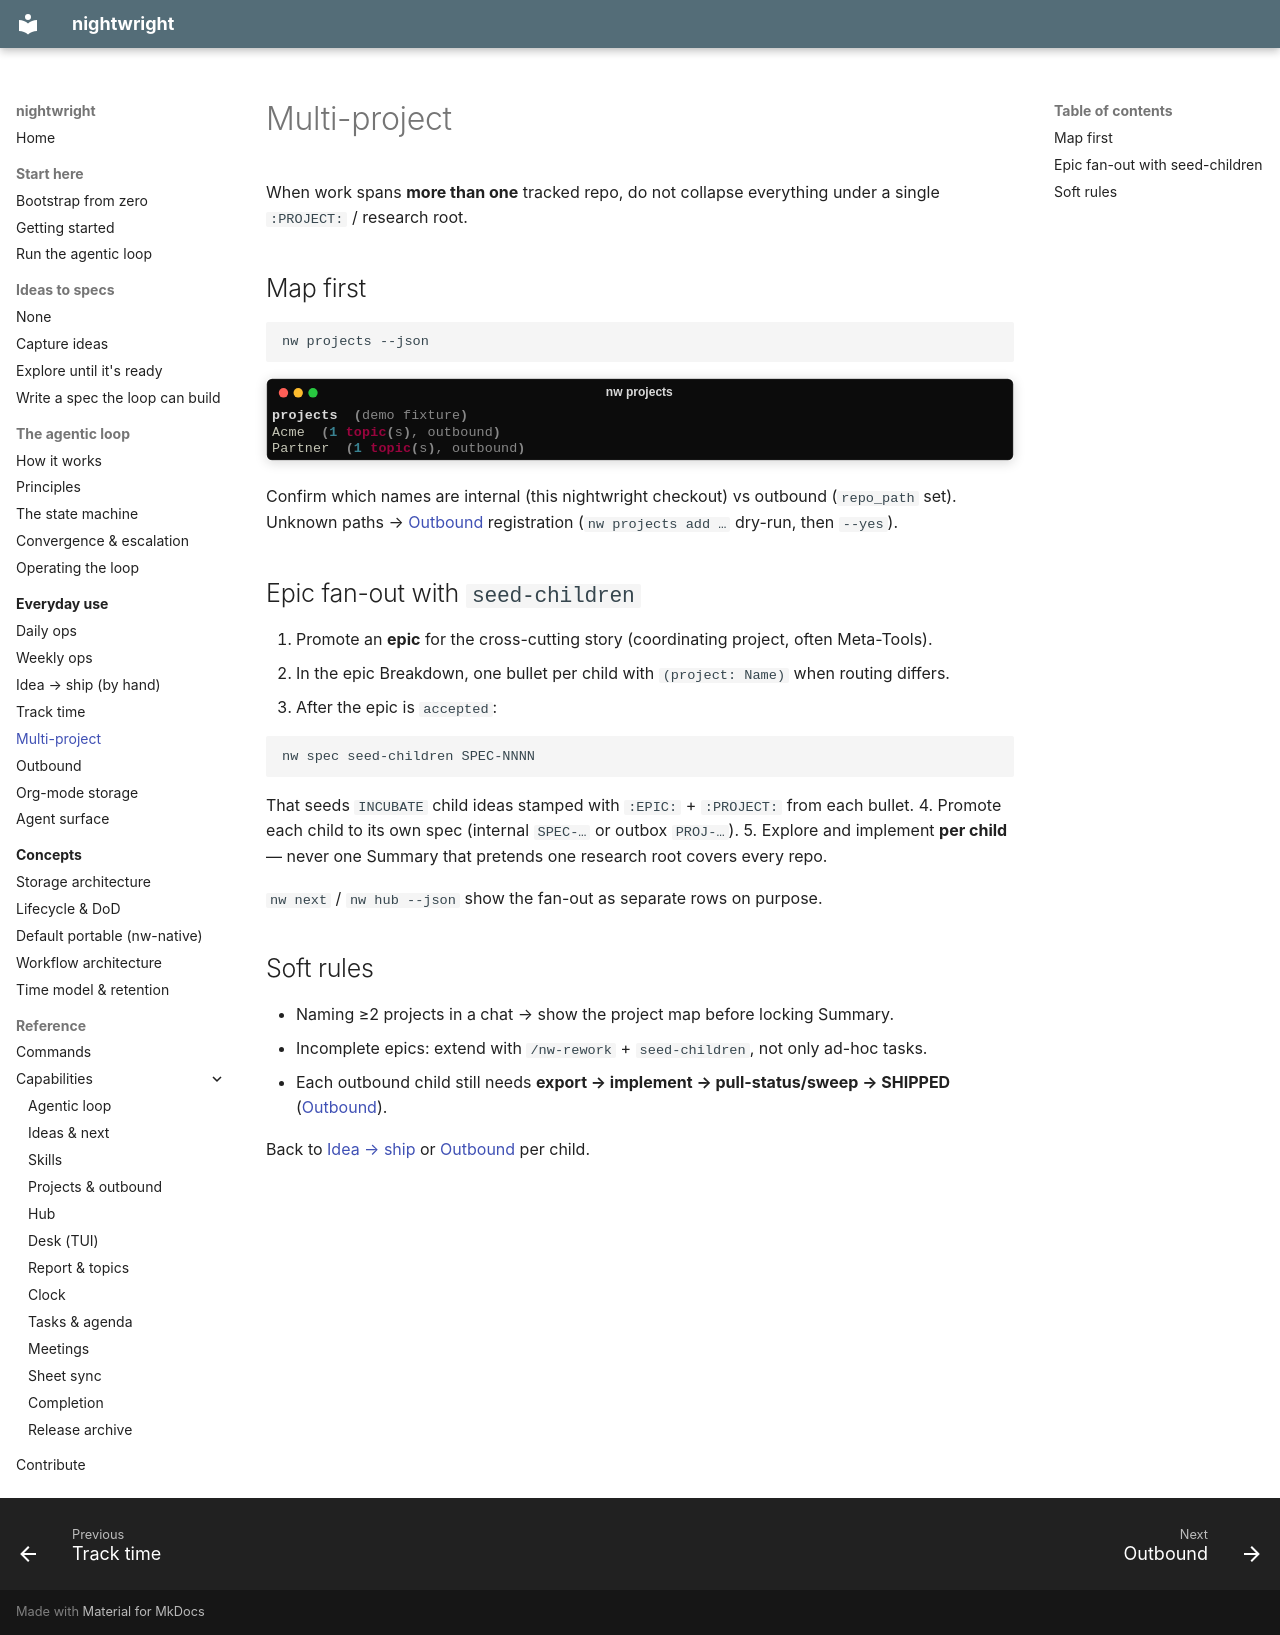

repository: brunosmmm/nightwright · page: guides/multi-project/index.html · generator: mkdocs

# Multi-project

When work spans **more than one** tracked repo, do not collapse everything under a single
`:PROJECT:` / research root.

## Map first

```bash
nw projects --json
```

![projects](../assets/captures/cli-projects.svg)

Confirm which names are internal (this nightwright checkout) vs outbound (`repo_path` set). Unknown
paths → [Outbound](outbound.md) registration (`nw projects add …` dry-run, then `--yes`).

## Epic fan-out with `seed-children`

1. Promote an **epic** for the cross-cutting story (coordinating project, often Meta-Tools).
2. In the epic Breakdown, one bullet per child with `(project: Name)` when routing differs.
3. After the epic is `accepted`:

   ```bash
   nw spec seed-children SPEC-NNNN
   ```

   That seeds `INCUBATE` child ideas stamped with `:EPIC:` + `:PROJECT:` from each bullet.
4. Promote each child to its own spec (internal `SPEC-…` or outbox `PROJ-…`).
5. Explore and implement **per child** — never one Summary that pretends one research root
   covers every repo.

`nw next` / `nw hub --json` show the fan-out as separate rows on purpose.

## Soft rules

- Naming ≥2 projects in a chat → show the project map before locking Summary.
- Incomplete epics: extend with `/nw-rework` + `seed-children`, not only ad-hoc tasks.
- Each outbound child still needs **export → implement → pull-status/sweep → SHIPPED**
  ([Outbound](outbound.md)).

Back to [Idea → ship](idea-to-ship.md) or [Outbound](outbound.md) per child.
